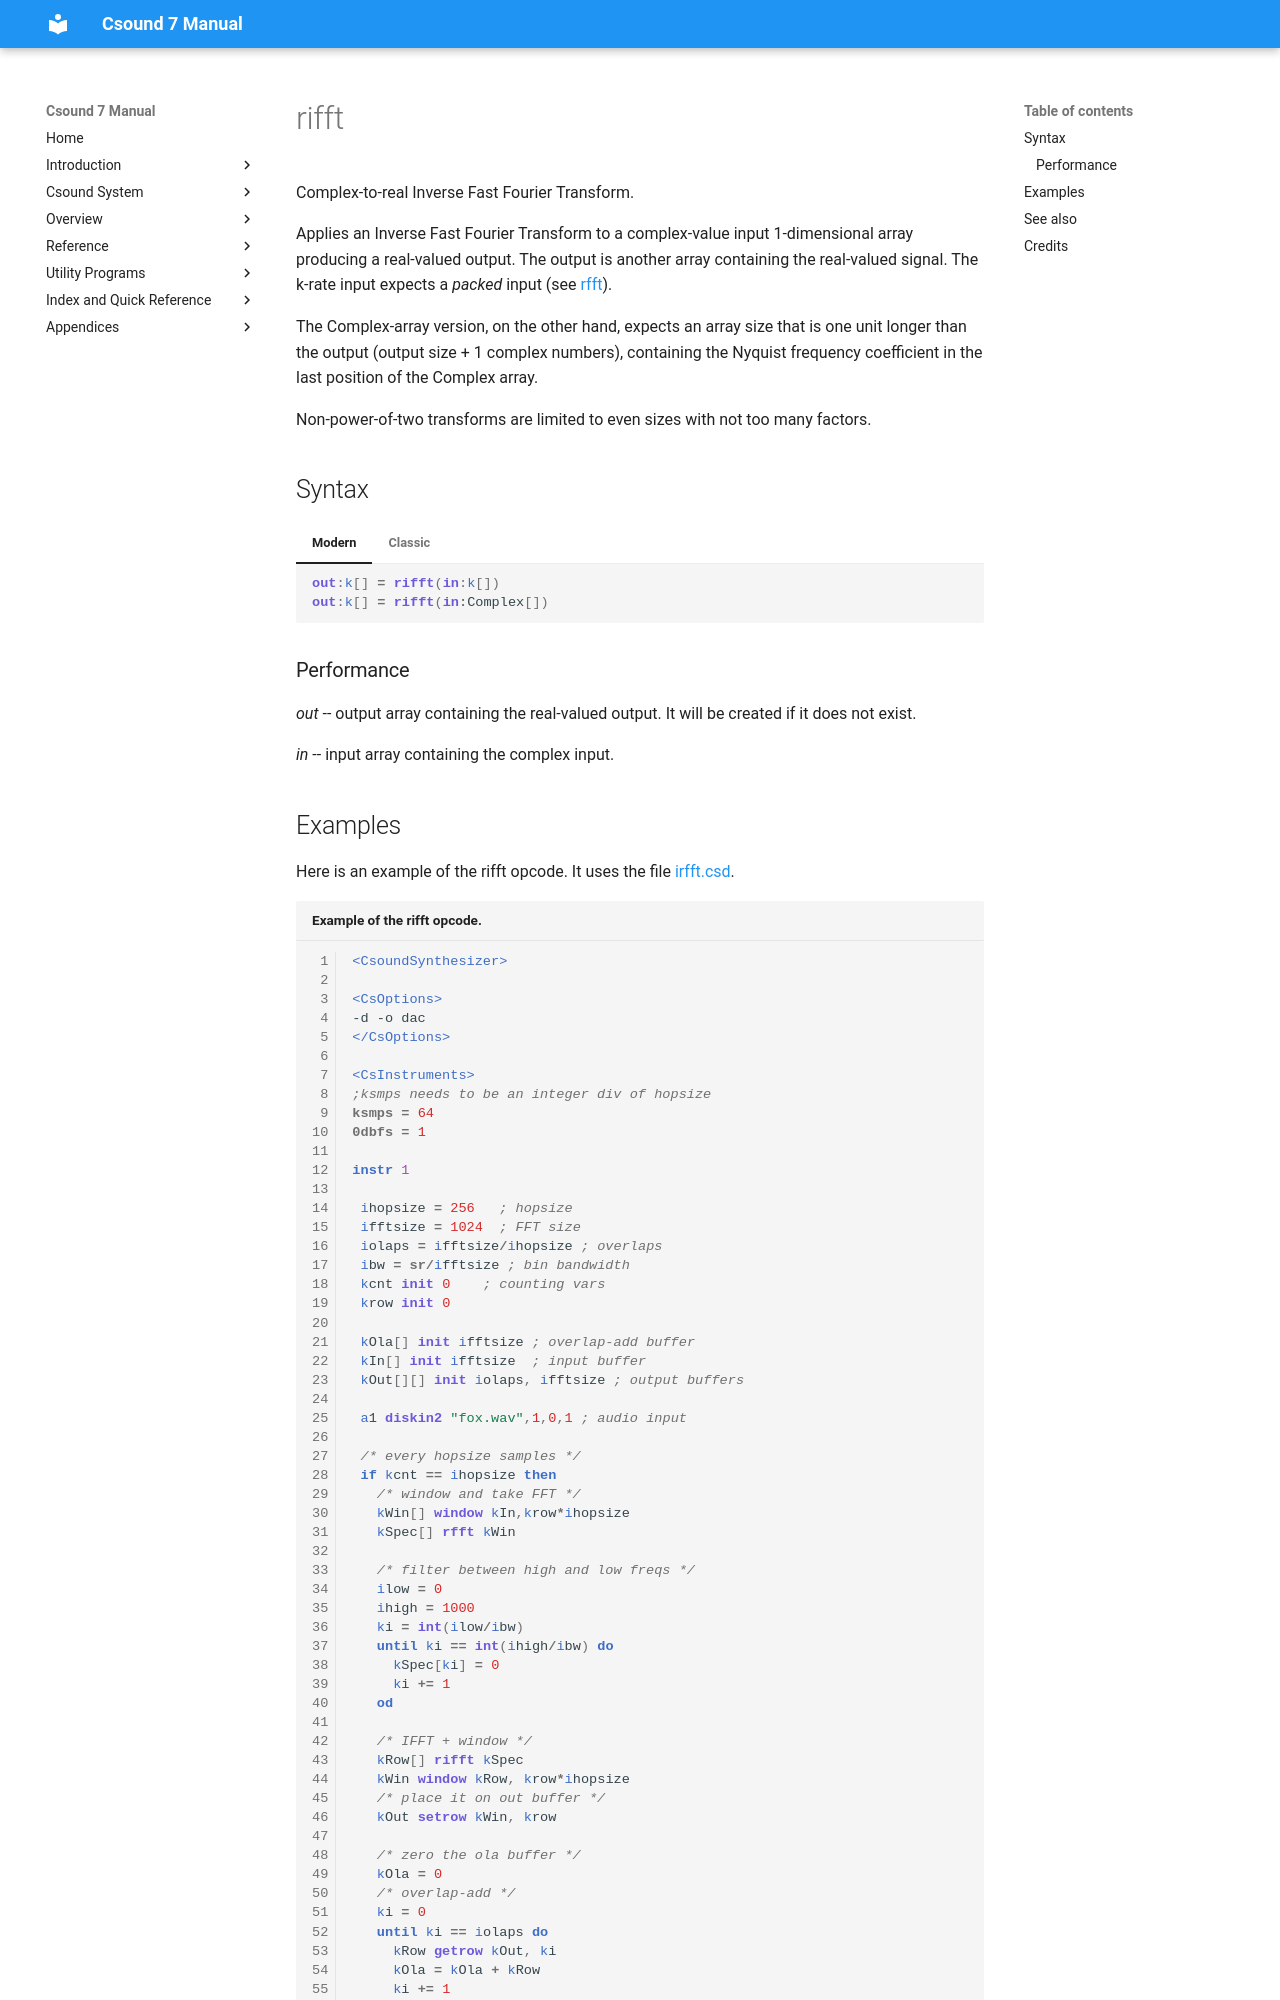

repository: csound/manual · page: opcodes/rifft/index.html · generator: mkdocs

<!--
id:rifft
category:Array Operations: Fast Fourier Transform
-->
# rifft
Complex-to-real Inverse Fast Fourier Transform.

Applies an Inverse Fast Fourier Transform to a complex-value input
1-dimensional array producing a real-valued output. The output is
another array containing the real-valued signal. The
k-rate input expects a _packed_ input (see
[rfft](../opcodes/rfft.md)).

The Complex-array version, on the other hand, expects an array
size that is one unit longer than the output (output size + 1 complex
numbers), containing the Nyquist frequency coefficient in
the last position of the Complex array.

Non-power-of-two transforms are limited to even sizes 
with not too many factors.


## Syntax
=== "Modern"
    ``` csound-orc
    out:k[] = rifft(in:k[])
    out:k[] = rifft(in:Complex[])    
    ```

=== "Classic"
    ``` csound-orc
    kout[] rifft kin[]
    kout[] rifft in:Complex[]    
    ```
